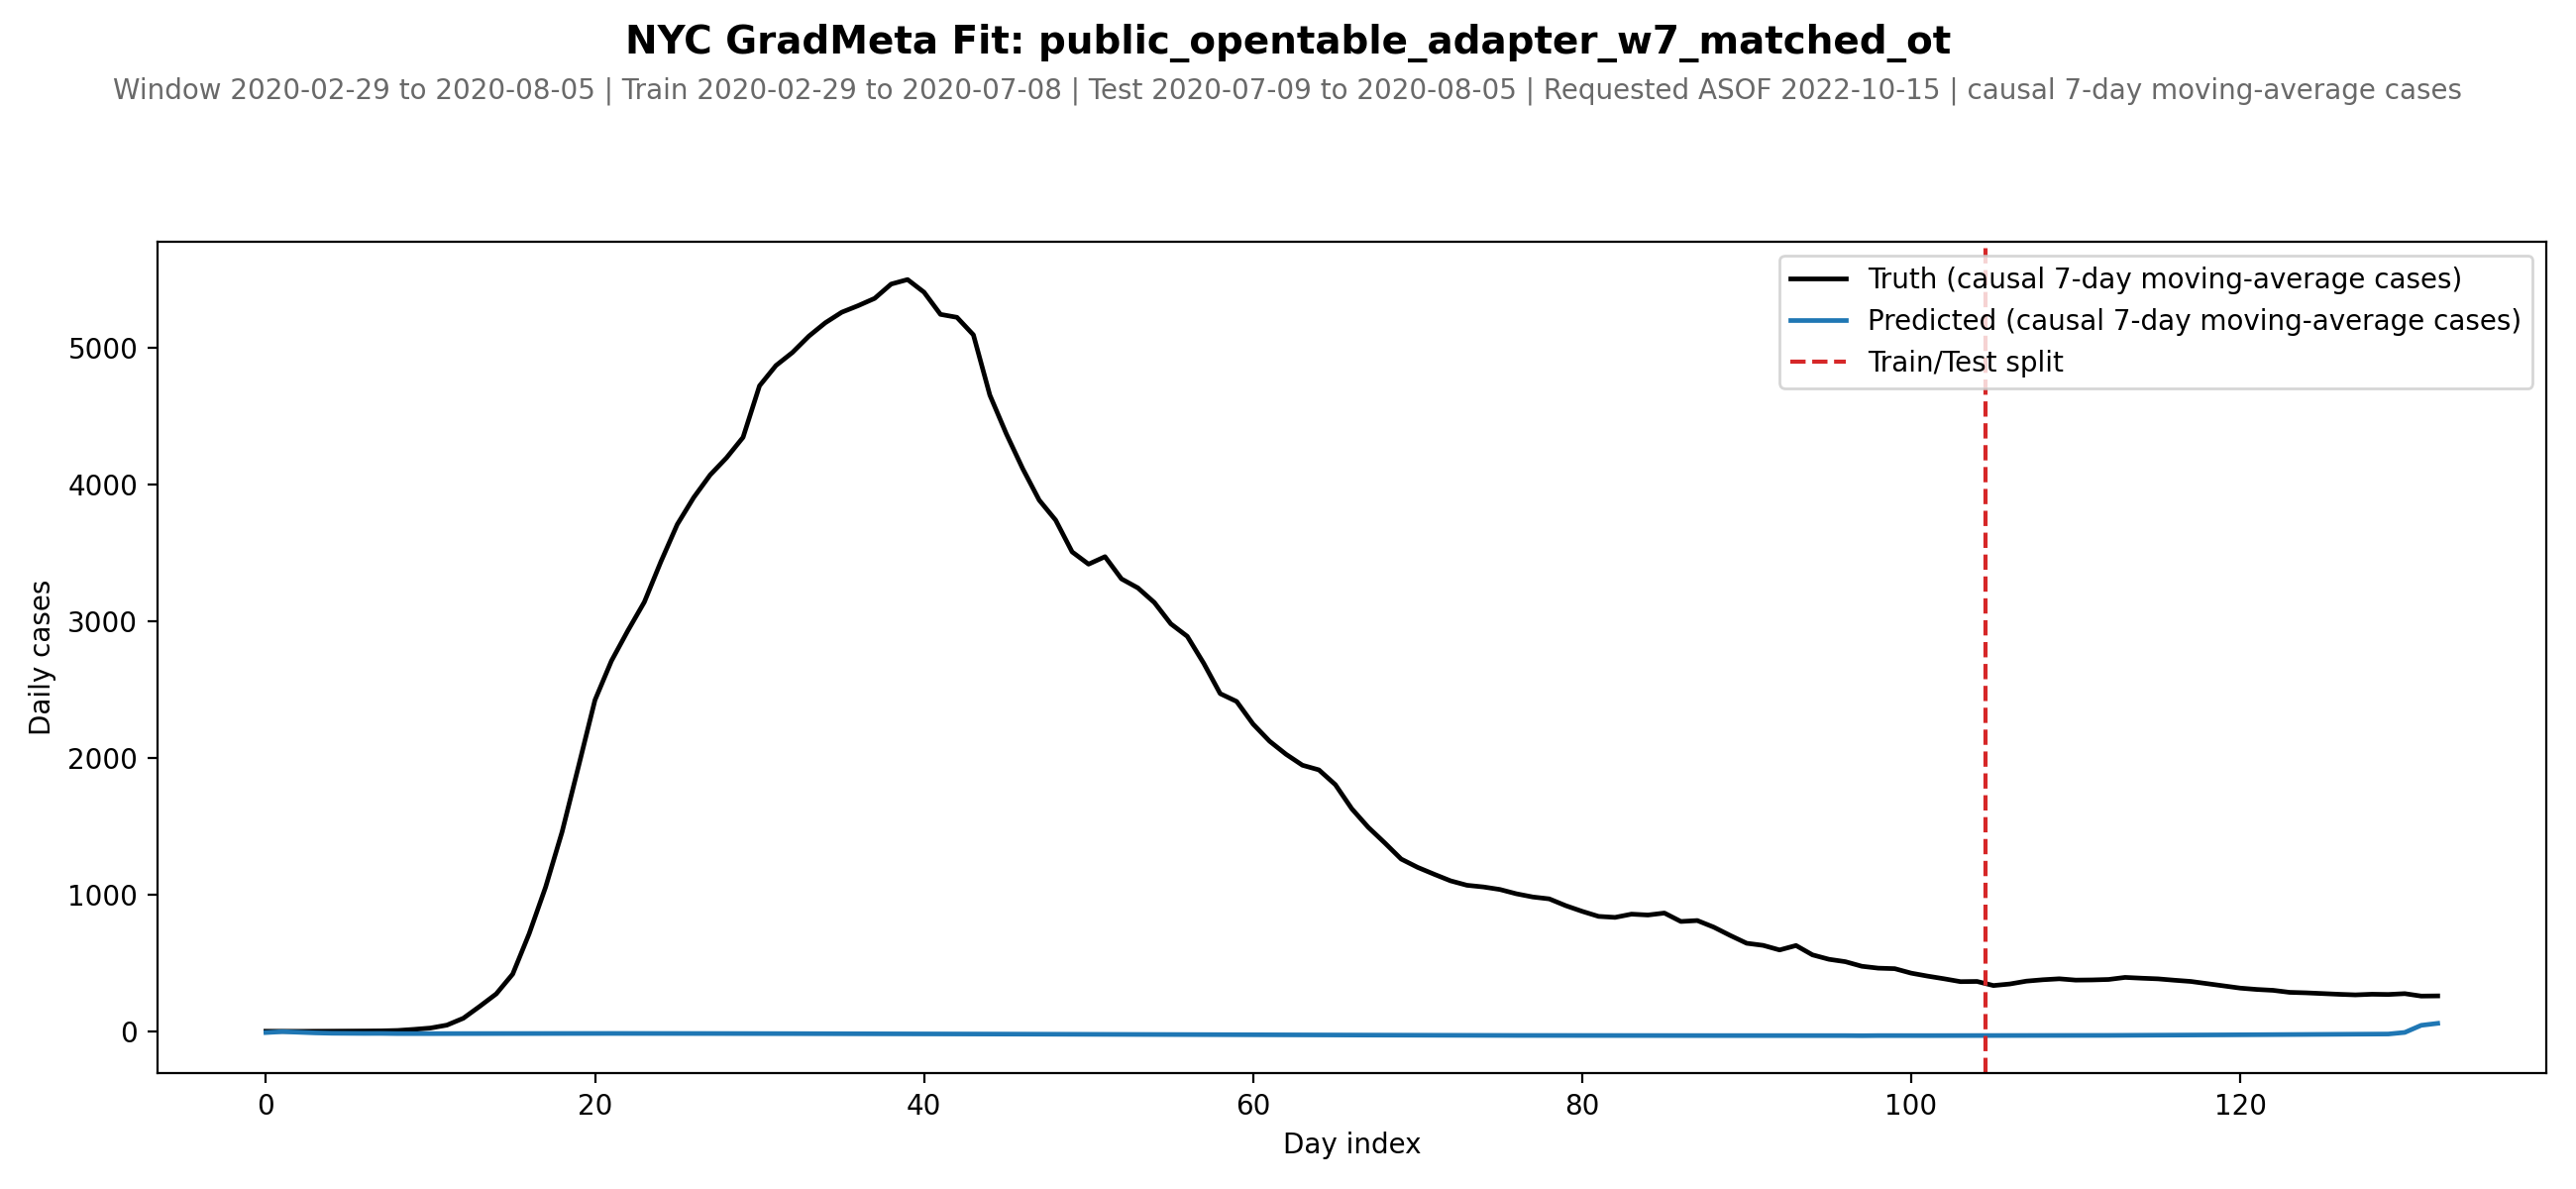

Values plotted in this chart, from the file beside it:
date, day_idx, split, truth_cases, pred_cases, smooth_cases_window
2020-02-29, 0, train, 1.0, -8.703, 7
2020-03-01, 1, train, 0.5, -1.985, 7
2020-03-02, 2, train, 0.3333, -6.218, 7
2020-03-03, 3, train, 0.5, -11.07, 7
2020-03-04, 4, train, 1.4, -13.73, 7
2020-03-05, 5, train, 1.667, -14.76, 7
2020-03-06, 6, train, 2.571, -15.05, 7
2020-03-07, 7, train, 3.429, -14.87, 7
2020-03-08, 8, train, 6.429, -16.26, 7
2020-03-09, 9, train, 14.57, -16.57, 7
2020-03-10, 10, train, 24.29, -16.55, 7
2020-03-11, 11, train, 45.71, -16.36, 7
2020-03-12, 12, train, 96.0, -16.07, 7
2020-03-13, 13, train, 183.3, -15.72, 7
2020-03-14, 14, train, 274.1, -15.3, 7
2020-03-15, 15, train, 418.9, -15.55, 7
2020-03-16, 16, train, 714.0, -15.54, 7
2020-03-17, 17, train, 1055, -15.47, 7
2020-03-18, 18, train, 1458, -15.4, 7
2020-03-19, 19, train, 1937, -15.32, 7
2020-03-20, 20, train, 2422, -15.23, 7
2020-03-21, 21, train, 2708, -15.09, 7
2020-03-22, 22, train, 2929, -15.32, 7
2020-03-23, 23, train, 3138, -15.43, 7
2020-03-24, 24, train, 3431, -15.52, 7
2020-03-25, 25, train, 3705, -15.6, 7
2020-03-26, 26, train, 3902, -15.69, 7
2020-03-27, 27, train, 4067, -15.78, 7
2020-03-28, 28, train, 4193, -15.81, 7
2020-03-29, 29, train, 4342, -16.08, 7
2020-03-30, 30, train, 4718, -16.27, 7
2020-03-31, 31, train, 4867, -16.46, 7
2020-04-01, 32, train, 4962, -16.65, 7
2020-04-02, 33, train, 5081, -16.84, 7
2020-04-03, 34, train, 5179, -17.02, 7
2020-04-04, 35, train, 5256, -17.16, 7
2020-04-05, 36, train, 5304, -17.46, 7
2020-04-06, 37, train, 5358, -17.72, 7
2020-04-07, 38, train, 5462, -17.98, 7
2020-04-08, 39, train, 5495, -18.23, 7
2020-04-09, 40, train, 5403, -18.48, 7
2020-04-10, 41, train, 5241, -18.73, 7
2020-04-11, 42, train, 5219, -18.94, 7
2020-04-12, 43, train, 5091, -19.27, 7
2020-04-13, 44, train, 4651, -19.57, 7
2020-04-14, 45, train, 4368, -19.87, 7
2020-04-15, 46, train, 4112, -20.17, 7
2020-04-16, 47, train, 3883, -20.46, 7
2020-04-17, 48, train, 3737, -20.76, 7
2020-04-18, 49, train, 3505, -21.02, 7
2020-04-19, 50, train, 3415, -21.37, 7
2020-04-20, 51, train, 3470, -21.71, 7
2020-04-21, 52, train, 3307, -22.04, 7
2020-04-22, 53, train, 3241, -22.37, 7
2020-04-23, 54, train, 3134, -22.7, 7
2020-04-24, 55, train, 2979, -23.02, 7
2020-04-25, 56, train, 2887, -23.32, 7
2020-04-26, 57, train, 2690, -23.69, 7
2020-04-27, 58, train, 2469, -24.05, 7
2020-04-28, 59, train, 2411, -24.4, 7
... 73 more rows
